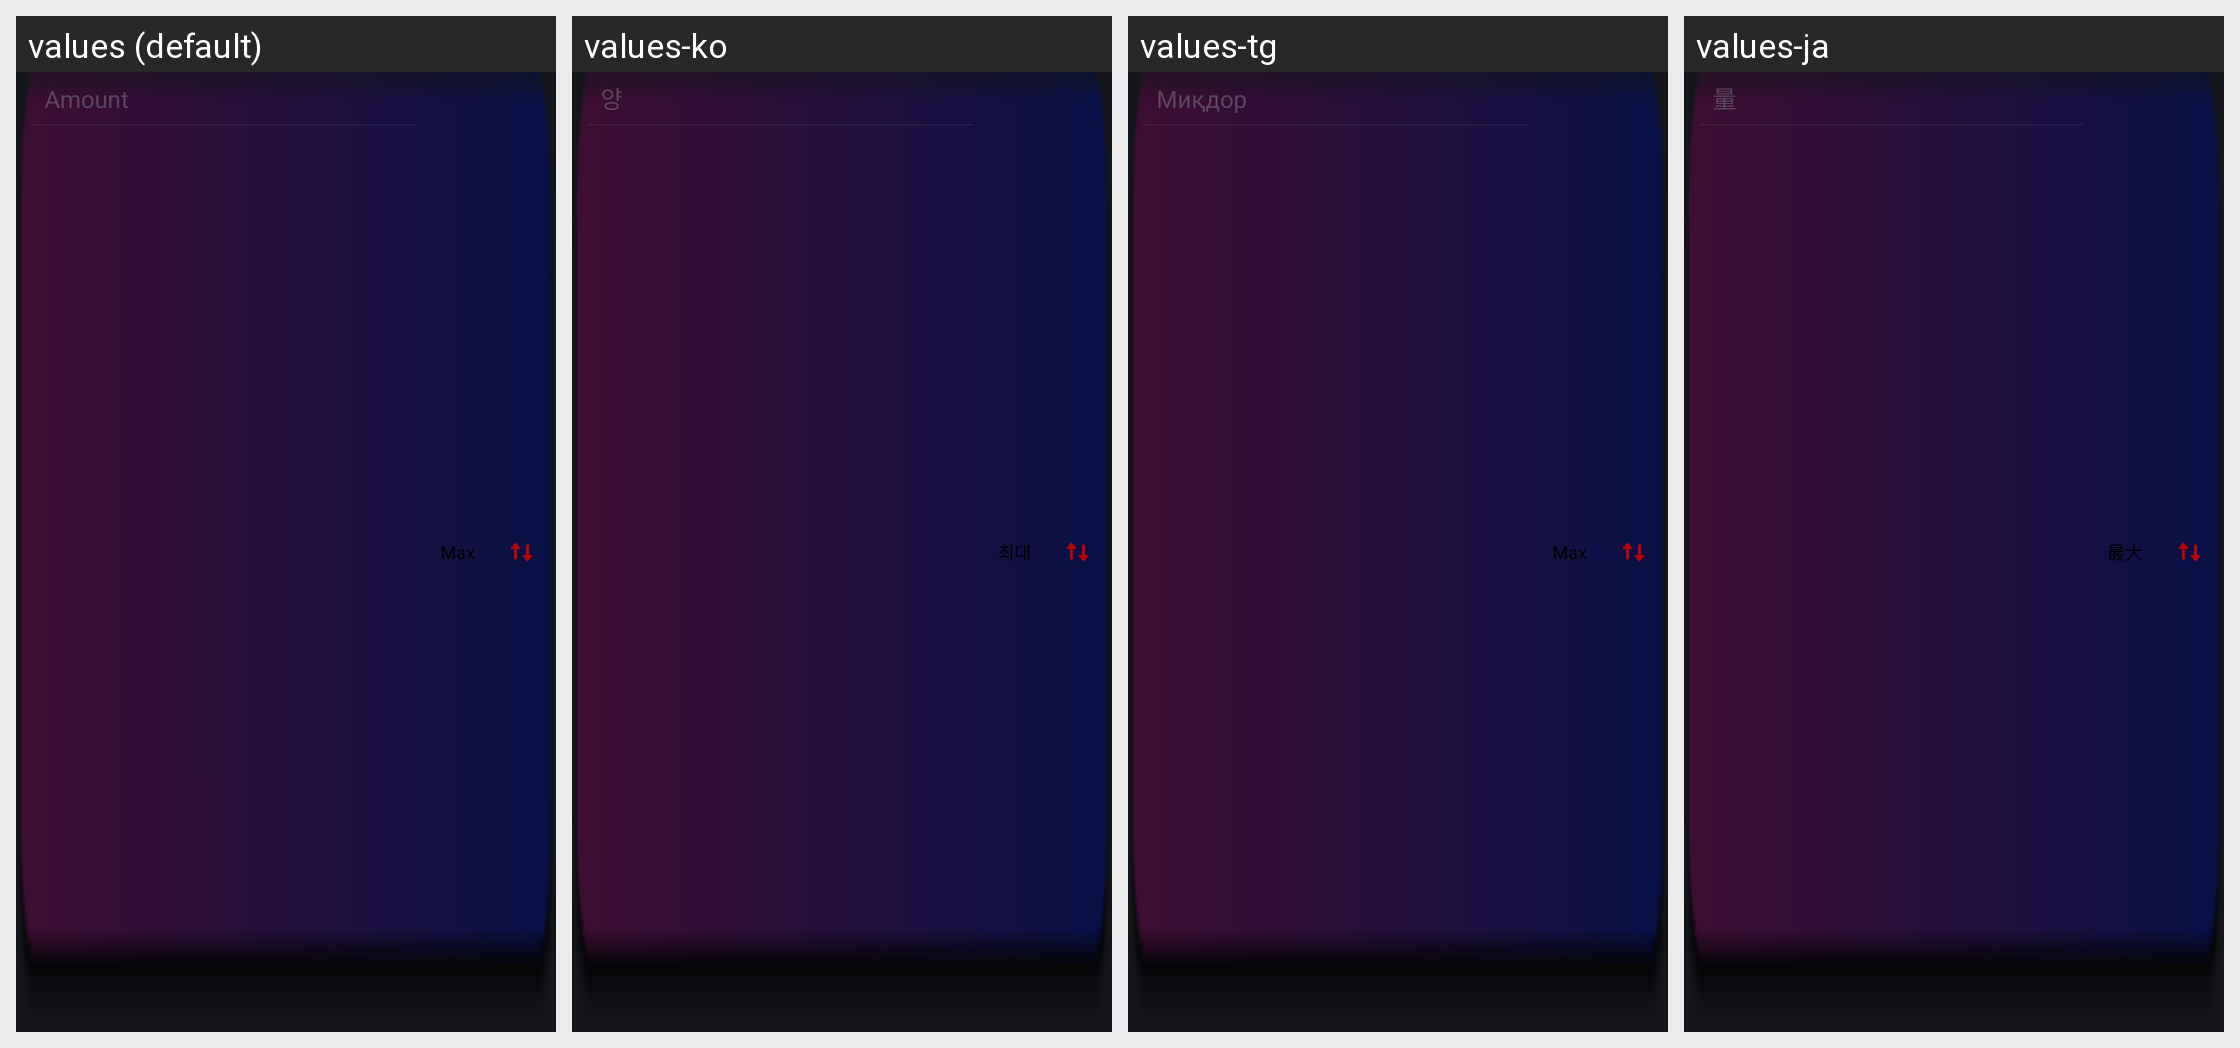

This grid shows one Android layout under several languages. Give, for every string resource on the screen, its name, the default text and each shown locale's text.
Android screen res/layout/view_amount_input.xml rendered under 4 locales, left to right: values (default), values-ko, values-tg, values-ja. Device: Nexus 5 (rendered at 1080×1920; each locale shown at half size, 540×960, under a caption strip naming it); theme DarkModeAppTheme.
Other locales in the repository, not shown: values-de, values-es, values-fa, values-fr, values-ru, values-tr, values-uz, values-zh.
Strings drawn on this screen, with the default value and each locale's value (text and hints the layout hard-codes, and strings that could not be matched under every locale, appear in the picture but are not listed):

Send_Hint_Amount
  values: Amount
  values-ko: 양
  values-tg: Миқдор
  values-ja: 量

Send_Button_Max
  values: Max
  values-ko: 최대
  values-tg: Max
  values-ja: 最大
